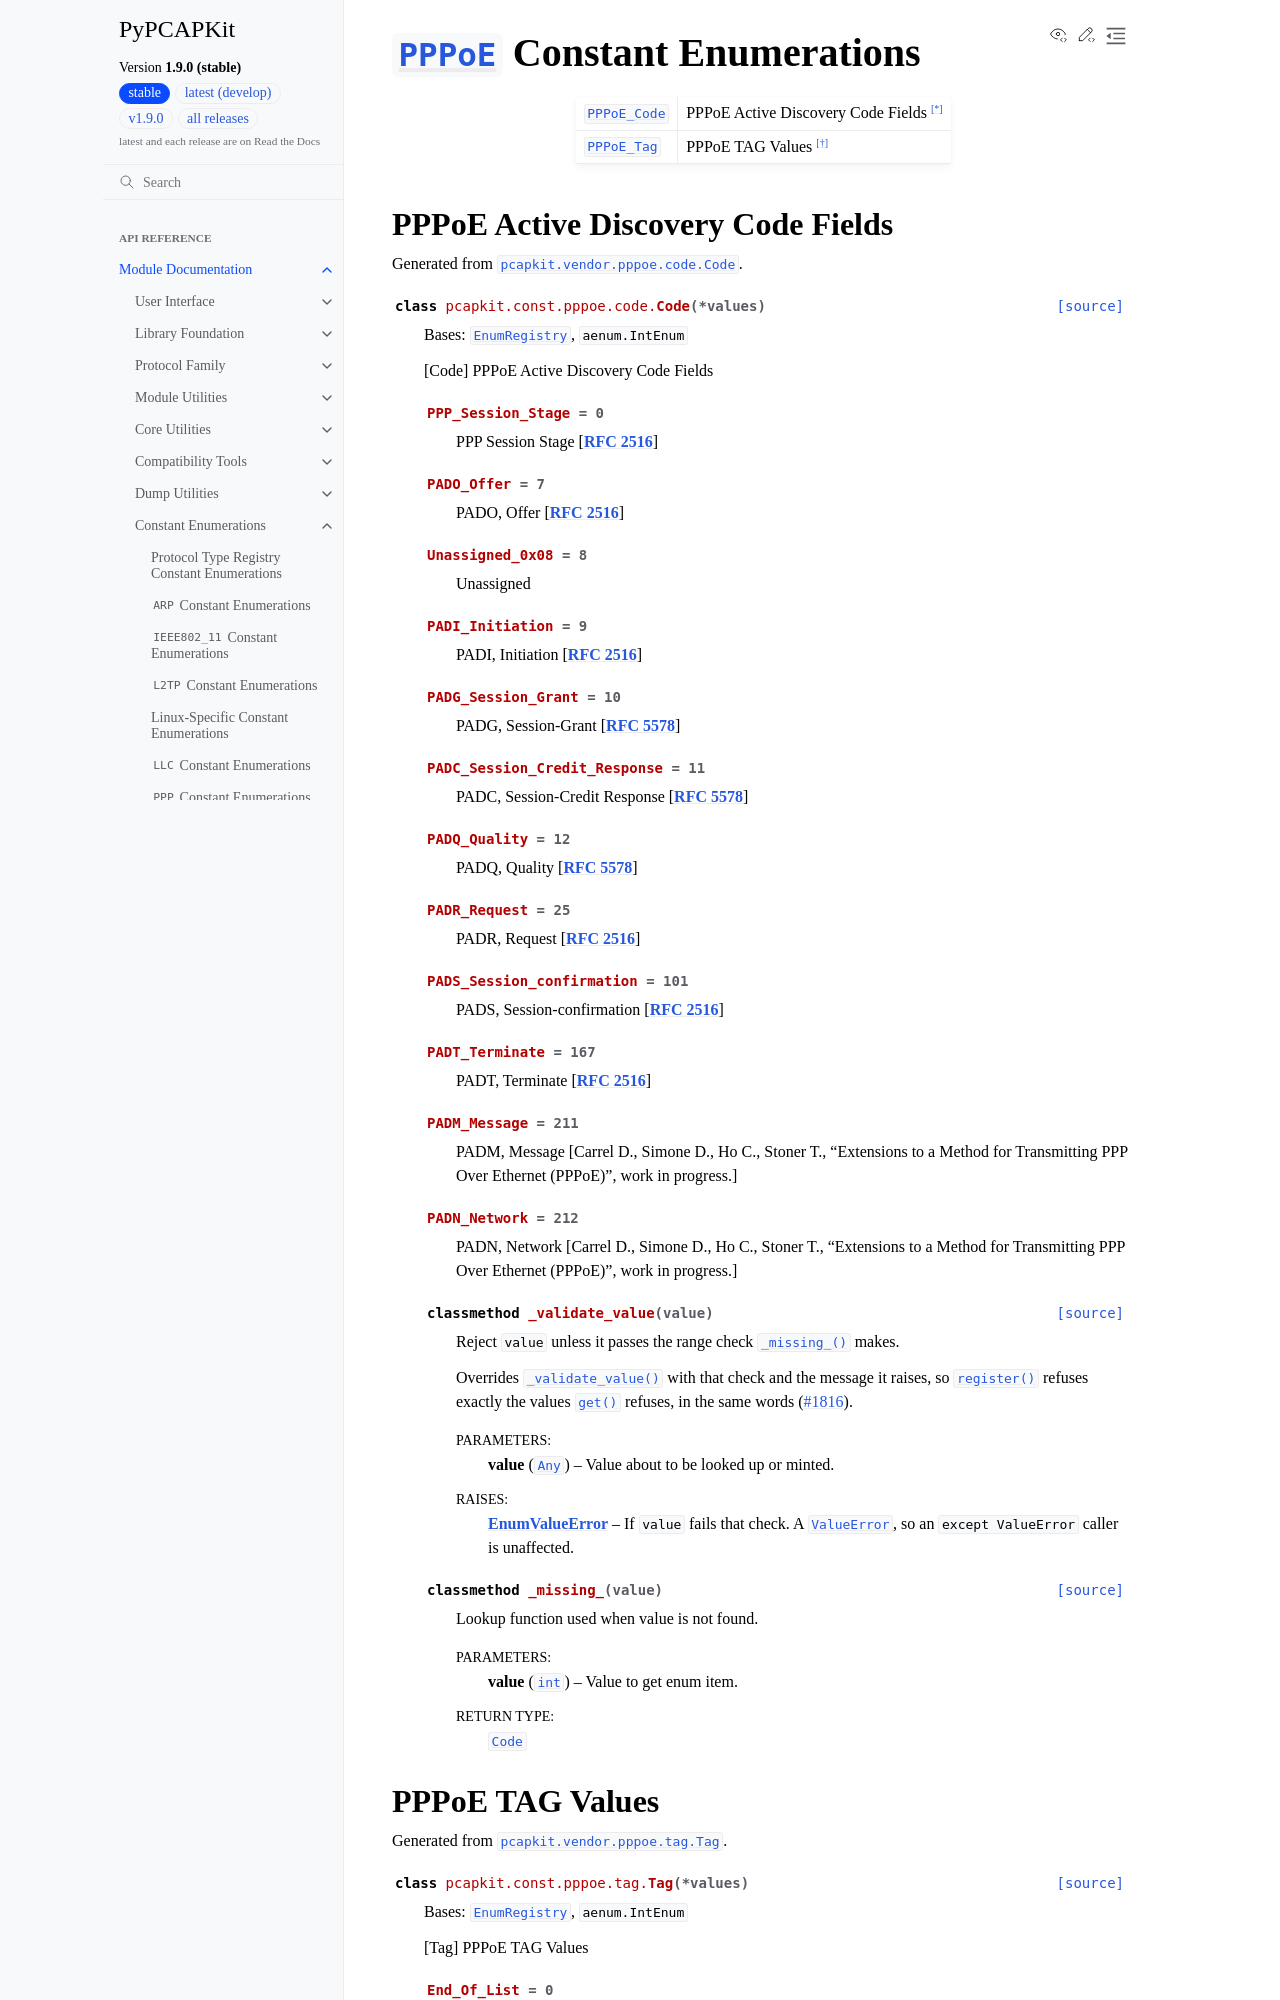

repository: JarryShaw/PyPCAPKit · page: pcapkit/const/pppoe.html · generator: sphinx

===============================================================================
:class:`~pcapkit.protocols.link.pppoe.protocol.PPPoE` Constant Enumerations
===============================================================================

.. module:: pcapkit.const.pppoe

.. list-table::

   * - :class:`PPPoE_Code <pcapkit.const.pppoe.code.Code>`
     - PPPoE Active Discovery Code Fields [*]_
   * - :class:`PPPoE_Tag <pcapkit.const.pppoe.tag.Tag>`
     - PPPoE TAG Values [*]_
